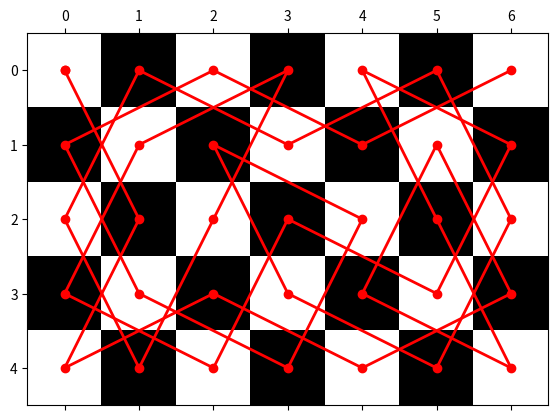

Python code for this plot:
import numpy as np

MOVES = [(-1, 2), (1, 2), (2, 1), (2, -1), (1, -2), (-1, -2), (-2, -1), (-1, 2)]
SIZE_X = 7
SIZE_Y = 5
START_X = 0
START_Y = 0
chessboard = np.full((SIZE_Y, SIZE_X), -1)


def move(pos_x: int, pos_y: int, counter: int) -> bool:
    if not (0 <= pos_x < SIZE_X):
        return False
    if not (0 <= pos_y < SIZE_Y):
        return False
    if not chessboard[pos_y, pos_x] == -1:
        return False

    chessboard[pos_y, pos_x] = counter + 1

    if counter == SIZE_X * SIZE_Y - 1:
        return True

    for (dx, dy) in MOVES:
        if move(pos_x + dx, pos_y + dy, counter + 1):
            return True

    chessboard[pos_y, pos_x] = -1
    return False


def main():
    if move(START_X, START_Y, 0):
        print("Possible")

        from matplotlib import pyplot as plt

        board = np.zeros((SIZE_Y * SIZE_X))
        board[::2] = 1
        board = board.reshape((SIZE_Y, SIZE_X))
        plt.matshow(board, cmap='gray')
        pos = (START_Y, START_X)
        for i in range(SIZE_Y * SIZE_X):
            next_pos = np.argwhere(chessboard == (i + 1))[0]
            plt.plot([pos[1], next_pos[1]], [pos[0], next_pos[0]], 'k-', lw=2, c='r')
            plt.scatter(pos[1], pos[0], c='r')
            pos = next_pos
        plt.scatter(pos[1], pos[0], c='r')
        plt.show()

    else:
        print("Impossible")


if __name__ == '__main__':
    main()
